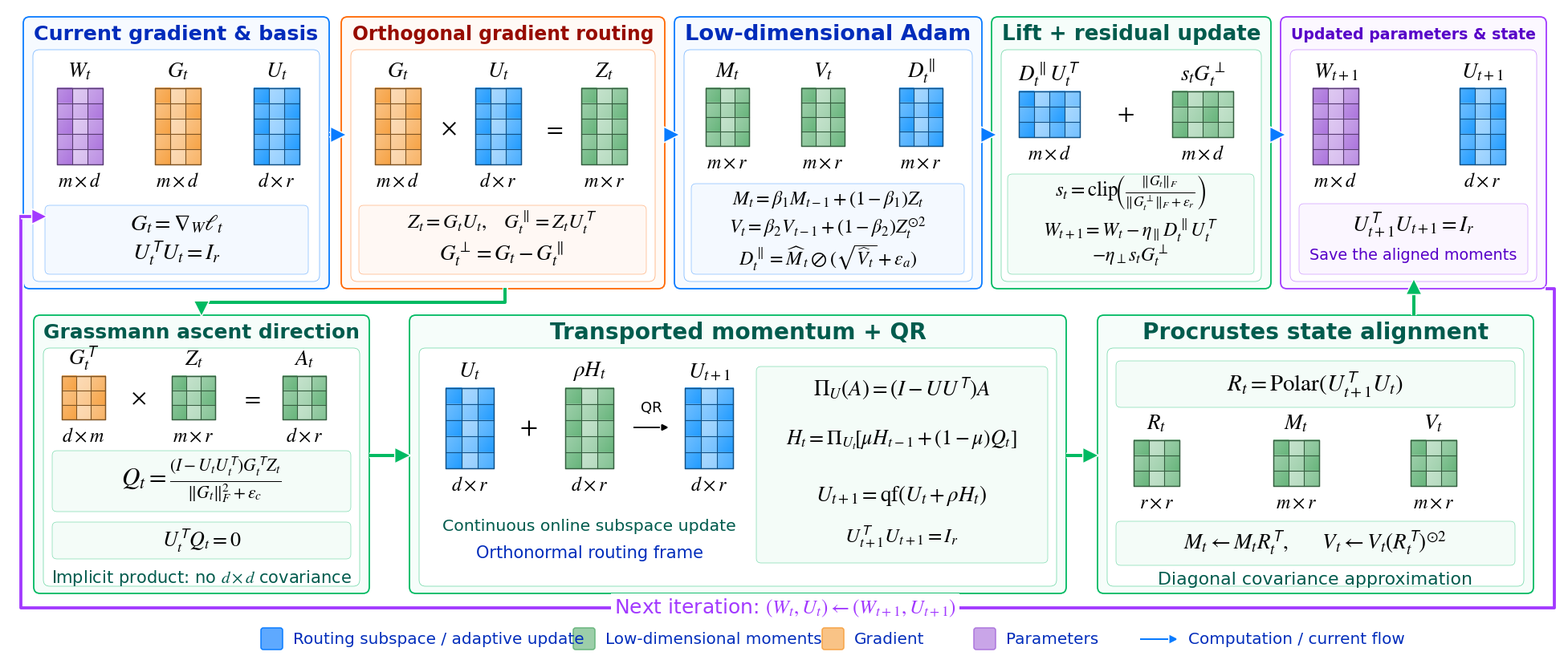

Here is the Python script that generated this plot: (Note: this script raises an exception after producing the figure.)
"""Draw the detailed GrassRoute overview; run with Python + Matplotlib + NumPy.

Five upper panels, three lower panels, condensed headings, STIX mathematics,
shaded matrix glyphs, saturated outlines, and the outer state-feedback path.
Arial Narrow is used when installed; DejaVu Sans is the portable fallback.
"""
from pathlib import Path

import matplotlib
matplotlib.use('Agg')
import matplotlib.pyplot as plt
import matplotlib.colors as mc
import matplotlib.patheffects as pe
from matplotlib import font_manager
from matplotlib.patches import FancyBboxPatch, FancyArrowPatch, Rectangle
import numpy as np

BLUE='#087bff'
GREEN='#00ba62'
ORANGE='#ff6700'
PURPLE='#a239ff'
DARKBLUE='#002cbb'
DARKGREEN='#005b4d'
DARKRED='#970c00'
DARKPURPLE='#5700c8'


def draw():
    available={f.name for f in font_manager.fontManager.ttflist}
    heading_font='Arial Narrow' if 'Arial Narrow' in available else 'DejaVu Sans'
    with plt.rc_context({'font.family':heading_font, 'mathtext.fontset':'stix',
                         'font.size':14, 'savefig.facecolor':'white'}):
        fig=plt.figure(figsize=(19.33001,8.13001),dpi=200)
        ax=fig.add_axes([0,0,1,1])
        ax.set_xlim(0,1933);ax.set_ylim(813,0);ax.axis('off')
        fitted=[]

        def label(x,y,s,size=25,color='black',weight='normal',align='center',width=None,bg=None):
            t=ax.text(x,y,s,fontsize=size*.72,color=color,fontweight=weight,
                      ha=align,va='center',family=heading_font,zorder=9,
                      bbox=dict(facecolor='white',edgecolor='none',pad=3) if bg else None)
            if width:fitted.append((t,width))
            return t

        def roundbox(x,y,w,h,edge,fill='white',lw=1.2,r=7):
            p=FancyBboxPatch((x,y),w,h,boxstyle=f'round,pad=0,rounding_size={r}',
                             linewidth=lw*.72,edgecolor=edge,facecolor=fill,zorder=1)
            ax.add_patch(p)
            return p

        def panel(x,y,w,h,color,title,titlecolor):
            # Subtle colored perimeter, then a nearly white inner working area.
            fill=np.array(mc.to_rgb(color))*.035+np.ones(3)*.965
            roundbox(x,y,w,h,color,fill,1.8,8)
            roundbox(x+12,y+41,w-24,h-50,mc.to_rgba(color,.55),'white',.75,8)
            label(x+w/2,y+22,title,28,titlecolor,'bold',width=w-26)

        def inset(x,y,w,h,color):
            tint=np.array(mc.to_rgb(color))*.045+np.ones(3)*.955
            return roundbox(x,y,w,h,mc.to_rgba(color,.48),tint,.7,6)

        def matrix(x,y,nr,nc,color,name,dim,cell=20):
            w,h=nc*cell,nr*cell
            base=np.array(mc.to_rgb(color))
            light=base*.63+np.ones(3)*.37
            palette=[base,light,base*.82+np.ones(3)*.18,base*.48+np.ones(3)*.52]
            # One raster per matrix, with independent diagonal shading in each cell.
            side=24
            yy,xx=np.mgrid[0:side,0:side]/(side-1)
            shading=(.13*(1-xx)+.08*(1-yy))[...,None]
            bitmap=np.zeros((nr*side,nc*side,3))
            for i in range(nr):
                for j in range(nc):
                    c=palette[(i*2+j*3)%4]
                    bitmap[i*side:(i+1)*side,j*side:(j+1)*side]=c*(1-shading)+shading
            ax.imshow(bitmap,extent=(x,x+w,y+h,y),interpolation='bilinear',zorder=3,aspect='auto')
            border=base*.52
            for j in range(nc+1):ax.plot([x+j*cell]*2,[y,y+h],color=border,lw=.8,zorder=4)
            for i in range(nr+1):ax.plot([x,x+w],[y+i*cell]*2,color=border,lw=.8,zorder=4)
            ax.add_patch(Rectangle((x,y),w,h,fill=False,edgecolor=border,lw=1,zorder=4))
            if name:label(x+w/2,y-21,name,27,width=w+80)
            if dim:label(x+w/2,y+h+21,dim,24,width=w+90)

        def arrow(points,color=BLUE,lw=3.3,scale=17):
            if len(points)>2:
                px,py=zip(*points[:-1]);line,=ax.plot(px,py,color=color,lw=lw*.72,zorder=6)
                line.set_path_effects([pe.Stroke(linewidth=(lw+3)*.72,foreground='white'),pe.Normal()])
            a=FancyArrowPatch(points[-2],points[-1],arrowstyle='-|>',mutation_scale=scale,
                              linewidth=lw*.72,color=color,shrinkA=0,shrinkB=0,zorder=7,
                              joinstyle='miter',capstyle='butt')
            a.set_path_effects([pe.Stroke(linewidth=(lw+3)*.72,foreground='white'),pe.Normal()])
            ax.add_patch(a)

        # Upper row: same five-panel proportions as the local reference figure.
        panel(19,11,381,339,BLUE,'Current gradient & basis',DARKBLUE)
        panel(415,11,403,339,ORANGE,'Orthogonal gradient routing',DARKRED)
        panel(830,11,383,339,BLUE,'Low-dimensional Adam',DARKBLUE)
        panel(1225,11,348,339,GREEN,'Lift + residual update',DARKGREEN)
        panel(1585,11,331,339,PURPLE,'Updated parameters & state',DARKPURPLE)

        matrix(61,100,5,3,'#ac75dd',r'$W_t$',r'$m\times d$',19)
        matrix(183,100,5,3,'#f7a345',r'$G_t$',r'$m\times d$',19)
        matrix(306,100,5,3,'#229cff',r'$U_t$',r'$d\times r$',19)
        inset(46,246,328,86,BLUE)
        label(210,269,r'$G_t=\nabla_W\ell_t$',28)
        label(210,307,r'$U_t^{\mathsf{T}}U_t=I_r$',28)

        matrix(457,100,5,3,'#f7a345',r'$G_t$',r'$m\times d$',19)
        matrix(582,100,5,3,'#229cff',r'$U_t$',r'$d\times r$',19)
        matrix(714,100,5,3,'#68b57c',r'$Z_t$',r'$m\times r$',19)
        label(549,150,r'$\times$',30);label(679,150,r'$=$',30)
        inset(437,246,358,86,ORANGE)
        label(615,268,r'$Z_t=G_tU_t,\quad G_t^{\parallel}=Z_tU_t^{\mathsf{T}}$',25,width=338)
        label(615,307,r'$G_t^{\perp}=G_t-G_t^{\parallel}$',27,width=338)

        matrix(869,100,4,3,'#68b57c',r'$M_t$',r'$m\times r$',18)
        matrix(988,100,4,3,'#68b57c',r'$V_t$',r'$m\times r$',18)
        matrix(1110,100,4,3,'#229cff',r'$D_t^{\parallel}$',r'$m\times r$',18)
        inset(851,219,340,113,BLUE)
        label(1021,239,r'$M_t=\beta_1 M_{t-1}+(1-\beta_1)Z_t$',24,width=322)
        label(1021,275,r'$V_t=\beta_2 V_{t-1}+(1-\beta_2)Z_t^{\odot2}$',24,width=322)
        label(1021,311,r'$D_t^{\parallel}=\widehat M_t\oslash(\sqrt{\widehat V_t}+\epsilon_a)$',24,width=322)

        matrix(1259,104,3,4,'#229cff',r'$D_t^{\parallel}U_t^{\mathsf{T}}$',r'$m\times d$',19)
        matrix(1450,104,3,4,'#68b57c',r'$s_tG_t^{\perp}$',r'$m\times d$',19)
        label(1392,132,r'$+$',31)
        inset(1245,207,307,125,GREEN)
        label(1398,230,r'$s_t=\mathrm{clip}\!\left(\frac{\|G_t\|_F}{\|G_t^{\perp}\|_F+\epsilon_r}\right)$',25,width=285)
        label(1398,278,r'$W_{t+1}=W_t-\eta_{\parallel}D_t^{\parallel}U_t^{\mathsf{T}}$',24,width=283)
        label(1398,309,r'$-\eta_{\perp}s_tG_t^{\perp}$',24,width=283)

        matrix(1625,100,5,3,'#ac75dd',r'$W_{t+1}$',r'$m\times d$',19)
        matrix(1808,100,5,3,'#229cff',r'$U_{t+1}$',r'$d\times r$',19)
        inset(1608,244,285,88,PURPLE)
        label(1750,270,r'$U_{t+1}^{\mathsf{T}}U_{t+1}=I_r$',27,width=265)
        label(1750,308,'Save the aligned moments',21,DARKPURPLE,width=260)

        for start,end in [(400,420),(818,835),(1213,1230),(1573,1590)]:
            arrow([(start,158),(end,158)],BLUE,4,20)

        # Geometry branch: one green chain, visually aligned with the reference.
        panel(32,383,418,347,GREEN,'Grassmann ascent direction',DARKGREEN)
        panel(500,383,818,347,GREEN,'Transported momentum + QR',DARKGREEN)
        panel(1357,383,543,347,GREEN,'Procrustes state alignment',DARKGREEN)

        matrix(67,459,3,3,'#f7a345',r'$G_t^{\mathsf{T}}$',r'$d\times m$',18)
        matrix(204,459,3,3,'#68b57c',r'$Z_t$',r'$m\times r$',18)
        matrix(342,459,3,3,'#68b57c',r'$A_t$',r'$d\times r$',18)
        label(163,486,r'$\times$',29);label(302,486,r'$=$',29)
        inset(55,552,372,76,GREEN)
        label(241,589,r'$Q_t=\frac{(I-U_tU_t^{\mathsf{T}})G_t^{\mathsf{T}}Z_t}{\|G_t\|_F^2+\epsilon_c}$',31,width=347)
        inset(55,641,372,46,GREEN)
        label(241,664,r'$U_t^{\mathsf{T}}Q_t=0$',26)
        label(241,711,r'Implicit product: no $d\times d$ covariance',21,DARKGREEN,width=380)

        # QR visual occupies the left half; the exact recursion sits on the right.
        matrix(545,474,5,3,'#229cff',r'$U_t$',r'$d\times r$',20)
        matrix(694,474,5,3,'#68b57c',r'$\rho H_t$',r'$d\times r$',20)
        matrix(843,474,5,3,'#229cff',r'$U_{t+1}$',r'$d\times r$',20)
        label(648,523,r'$+$',32)
        arrow([(779,523),(823,523)],'black',1.8,12)
        label(801,499,'QR',18)
        label(724,646,'Continuous online subspace update',23,DARKGREEN,width=365)
        label(724,680,'Orthonormal routing frame',21,DARKBLUE,width=365)
        inset(932,447,363,245,GREEN)
        label(1113,475,r'$\Pi_U(A)=(I-UU^{\mathsf{T}})A$',27,width=340)
        label(1113,539,r'$H_t=\Pi_{U_t}\!\left[\mu H_{t-1}+(1-\mu)Q_t\right]$',26,width=337)
        label(1113,608,r'$U_{t+1}=\mathrm{qf}(U_t+\rho H_t)$',27,width=339)
        label(1113,660,r'$U_{t+1}^{\mathsf{T}}U_{t+1}=I_r$',25,width=337)

        inset(1380,440,497,58,GREEN)
        label(1628,469,r'$R_t=\mathrm{Polar}(U_{t+1}^{\mathsf{T}}U_t)$',29,width=473)
        matrix(1402,539,3,3,'#68b57c',r'$R_t$',r'$r\times r$',19)
        matrix(1576,539,3,3,'#68b57c',r'$M_t$',r'$m\times r$',19)
        matrix(1747,539,3,3,'#68b57c',r'$V_t$',r'$m\times r$',19)
        inset(1380,640,497,55,GREEN)
        label(1628,667,r'$M_t\leftarrow M_tR_t^{\mathsf{T}},\qquad V_t\leftarrow V_t(R_t^{\mathsf{T}})^{\odot2}$',27,width=471)
        label(1628,713,'Diagonal covariance approximation',22,DARKGREEN,width=470)

        # The lower path tracks the basis from the same G and Z used above.
        arrow([(619,351),(619,367),(241,367),(241,383)],GREEN,4,19)
        arrow([(450,558),(500,558)],GREEN,4,20)
        arrow([(1318,558),(1357,558)],GREEN,4,20)
        arrow([(1751,383),(1751,339)],GREEN,4,20)
        # Exterior state loop, like the local reference (keeps panel interiors clear).
        arrow([(1917,350),(1926,350),(1926,748),(16,748),(16,260),(47,260)],PURPLE,3.8,19)
        label(968,748,r'Next iteration: $(W_t,U_t)\leftarrow(W_{t+1},U_{t+1})$',25,PURPLE,bg=True,width=660)

        legend=[(315,BLUE,'Routing subspace / adaptive update'),
                (704,'#68b57c','Low-dimensional moments'),
                (1014,'#f7a345','Gradient'),
                (1203,'#ac75dd','Parameters')]
        for x,c,s in legend:
            roundbox(x,773,27,27,c,mc.to_rgba(c,.65),1.5,3)
            label(x+40,787,s,20,DARKBLUE,align='left')
        arrow([(1410,787),(1457,787)],BLUE,2,13)
        label(1470,787,'Computation / current flow',20,DARKBLUE,align='left')

        # Font metrics enforce the boxes without raster cropping or post-editing.
        fig.canvas.draw()
        renderer=fig.canvas.get_renderer()
        scale=ax.transData.transform((1,0))[0]-ax.transData.transform((0,0))[0]
        for artist,width in fitted:
            actual=artist.get_window_extent(renderer).width
            if actual>width*scale:
                artist.set_fontsize(artist.get_fontsize()*width*scale/actual)
        output=Path(__file__).with_name('grassroute_intuition.png')
        fig.savefig(output,dpi=200,facecolor='white')
        plt.close(fig)
        print(output)


if __name__=='__main__':
    draw()
